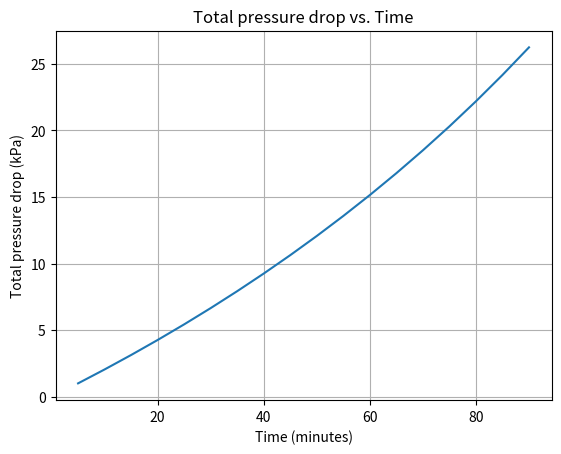

Write the Python code that produced this figure.
#  (iv) Prediction of total pressure drop increase in a constant flux run

# Import python packages and libraries
import numpy as np
import matplotlib.pyplot as plt
from scipy.optimize import fsolve

# Define the parameters
n_val = 1.35
beta = 0.15
Pa = 1100
k0 = 1.89e-14
eps0 = 0.3
s = 0.00398
mu = 0.00089
J = 9.722e-6
Rm = 1.12e11

A = 1 - n_val - beta
C = (2 * mu * s * A) / (k0 * Pa * (eps0 - s))

# Define the time interval and step
t_start = 300          # seconds
t_end = 90 * 60        # 90 minutes in seconds
dt = 300               # step size in seconds
t_values = np.arange(t_start, t_end + dt, dt)

# Initialize cumulative P value
P_total = 0
y = np.zeros((len(t_values), 2))  # column 0 = P, column 1 = cumulative P_total

for i, t in enumerate(t_values):
    # Define the function for fsolve
    def F(P):
        return P - ((((J**2) * C * t) + 1)**(1 / A) - 1) * Pa - (mu * Rm * J)

    # Initial guess
    P0 = 100

    # Solve for P
    P_solution = fsolve(F, P0)[0]

    # Accumulate
    P_total += P_solution

    # Store results
    y[i, 0] = P_solution
    y[i, 1] = P_total

# Extract cumulative total pressures
TotalP_values = y[:, 1]

# Plot results
plt.figure()
plt.plot(t_values / 60, TotalP_values / 1000)  # Convert time to minutes, pressure to kPa
plt.xlabel("Time (minutes)")
plt.ylabel("Total pressure drop (kPa)")
plt.title("Total pressure drop vs. Time")
plt.grid(True)
plt.show()
